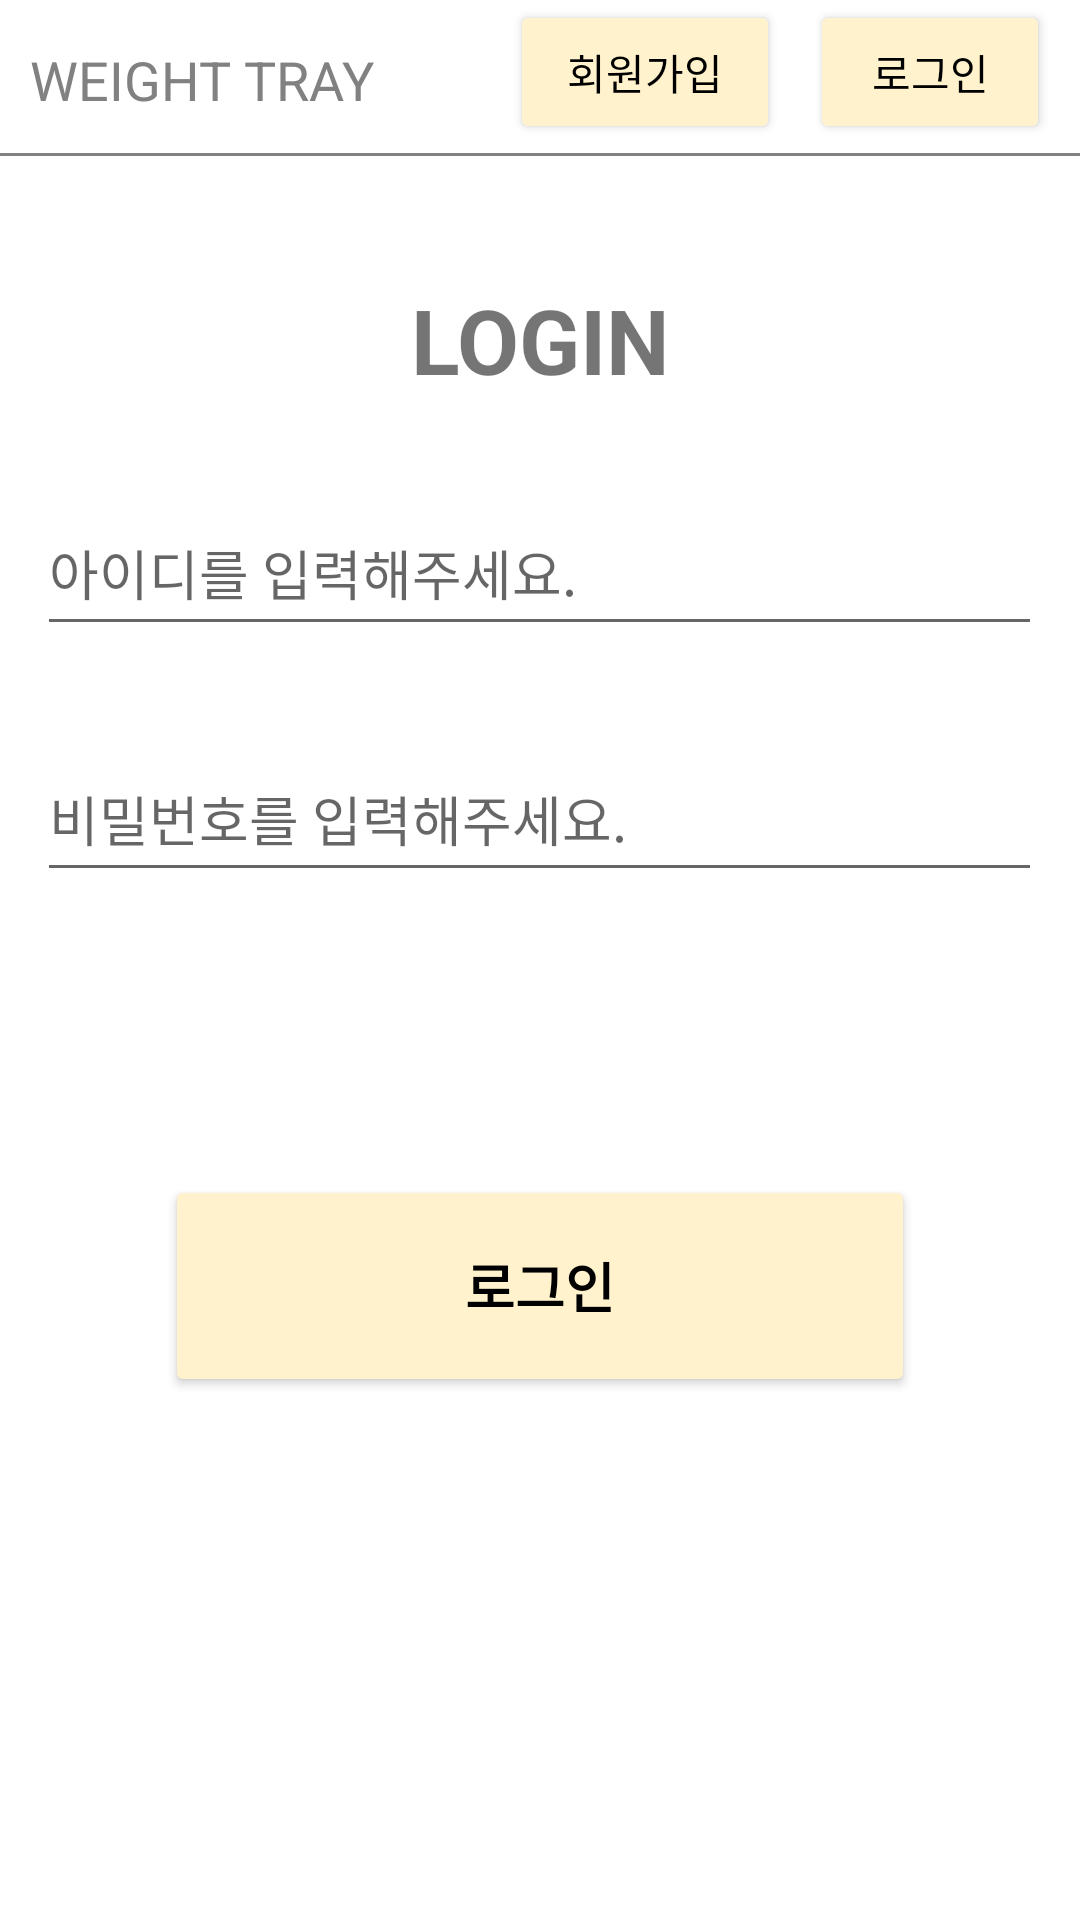

Write the Android layout XML for this screen, with the resource values it uses.
<!-- AndroidManifest.xml: application theme Theme.WeightTray -->
<!-- res/layout/activity_log_in.xml -->
<?xml version="1.0" encoding="utf-8"?>
<LinearLayout xmlns:android="http://schemas.android.com/apk/res/android"
    xmlns:app="http://schemas.android.com/apk/res-auto"
    xmlns:tools="http://schemas.android.com/tools"
    android:layout_width="match_parent"
    android:layout_height="match_parent"
    android:orientation="vertical"
    tools:context=".logIn">

    <androidx.constraintlayout.widget.ConstraintLayout
        android:layout_width="match_parent"
        android:layout_height="wrap_content"
        android:background="@drawable/botton_border">

        <TextView
            android:id="@+id/logo"
            android:layout_width="wrap_content"
            android:layout_height="wrap_content"
            android:layout_marginStart="10dp"
            android:layout_marginLeft="10dp"
            android:text="WEIGHT TRAY"
            android:textColor="#818181"
            android:textSize="18sp"
            app:layout_constraintBottom_toBottomOf="parent"
            app:layout_constraintStart_toStartOf="parent"
            app:layout_constraintTop_toTopOf="parent" />

        <Button
            android:id="@+id/topSignupBtn"
            android:layout_width="90dp"
            android:layout_height="wrap_content"
            android:layout_marginEnd="10dp"
            android:layout_marginRight="10dp"
            android:layout_marginBottom="5dp"
            android:text="회원가입"
            android:textColor="#000000"
            app:backgroundTint="#FFF2CC"
            app:layout_constraintBottom_toBottomOf="parent"
            app:layout_constraintEnd_toStartOf="@+id/topLogInBtn"
            app:layout_constraintTop_toTopOf="parent" />

        <Button
            android:id="@+id/topLogInBtn"
            android:layout_width="80dp"
            android:layout_height="wrap_content"
            android:layout_marginEnd="10dp"
            android:layout_marginRight="10dp"
            android:layout_marginBottom="5dp"
            android:text="로그인"
            android:textColor="#000000"
            app:backgroundTint="#FFF2CC"
            app:layout_constraintBottom_toBottomOf="parent"
            app:layout_constraintEnd_toEndOf="parent"
            app:layout_constraintTop_toTopOf="parent" />
    </androidx.constraintlayout.widget.ConstraintLayout>

    <TextView
        android:id="@+id/textView4"
        android:layout_width="match_parent"
        android:layout_height="wrap_content"
        android:gravity="center"
        android:paddingTop="40dp"
        android:text="LOGIN"
        android:textSize="30sp"
        android:textStyle="bold" />

    <EditText
        android:id="@+id/idEditText"
        android:layout_width="335dp"
        android:layout_height="82dp"
        android:layout_gravity="center"
        android:ems="10"
        android:hint="아이디를 입력해주세요."
        android:inputType="textPersonName"
        android:paddingTop="40dp" />

    <EditText
        android:id="@+id/pwEditText"
        android:layout_width="335dp"
        android:layout_height="82dp"
        android:layout_gravity="center"
        android:ems="10"
        android:hint="비밀번호를 입력해주세요."
        android:inputType="textPersonName"
        android:paddingTop="40dp" />

    <TextView
        android:id="@+id/message"
        android:layout_width="match_parent"
        android:layout_height="wrap_content"
        android:layout_marginTop="20dp"
        android:gravity="center"
        android:textColor="#FF0000"
        android:textSize="18sp" />

    <Button
        android:id="@+id/loginBtn"
        android:layout_width="250dp"
        android:layout_height="74dp"
        android:layout_gravity="center"
        android:layout_marginTop="50dp"
        android:text="로그인"
        android:textColor="#000000"
        android:textSize="18sp"
        android:textStyle="bold"
        app:backgroundTint="#FFF2CC" />
</LinearLayout>
<!-- resources referenced by this layout -->
<resources>
  <!-- drawable botton_border (drawable) -->
  <?xml version="1.0" encoding="utf-8"?>
  <layer-list xmlns:android="http://schemas.android.com/apk/res/android">
      
      <item
          android:bottom="1dp"
          android:left="-2dp"
          android:right="-2dp"
          android:top="-2dp"
          >
          <shape android:shape="rectangle">
              
              <stroke
                  android:width="1dp"
                  android:color="#818181"/>
          </shape>
      </item>
  
  </layer-list>
  <style name="Theme.WeightTray" parent="Theme.MaterialComponents.DayNight.DarkActionBar">
          
          <item name="colorPrimary">@color/purple_500</item>
          <item name="colorPrimaryVariant">@color/purple_700</item>
          <item name="colorOnPrimary">@color/white</item>
          
          <item name="colorSecondary">@color/teal_200</item>
          <item name="colorSecondaryVariant">@color/teal_700</item>
          <item name="colorOnSecondary">@color/black</item>
          
          <item name="android:statusBarColor" tools:targetApi="l">?attr/colorPrimaryVariant</item>
          
          <item name="windowNoTitle">true</item>
      </style>
  <!-- not gathered from this repository: default colours our renderer supplied (Android Studio template values) -->
  <color name="purple_500">#FF6200EE</color>
  <color name="purple_700">#FF3700B3</color>
  <color name="teal_200">#FF03DAC5</color>
  <color name="teal_700">#FF018786</color>
  <color name="black">#FF000000</color>
  <color name="white">#FFFFFFFF</color>
</resources>
